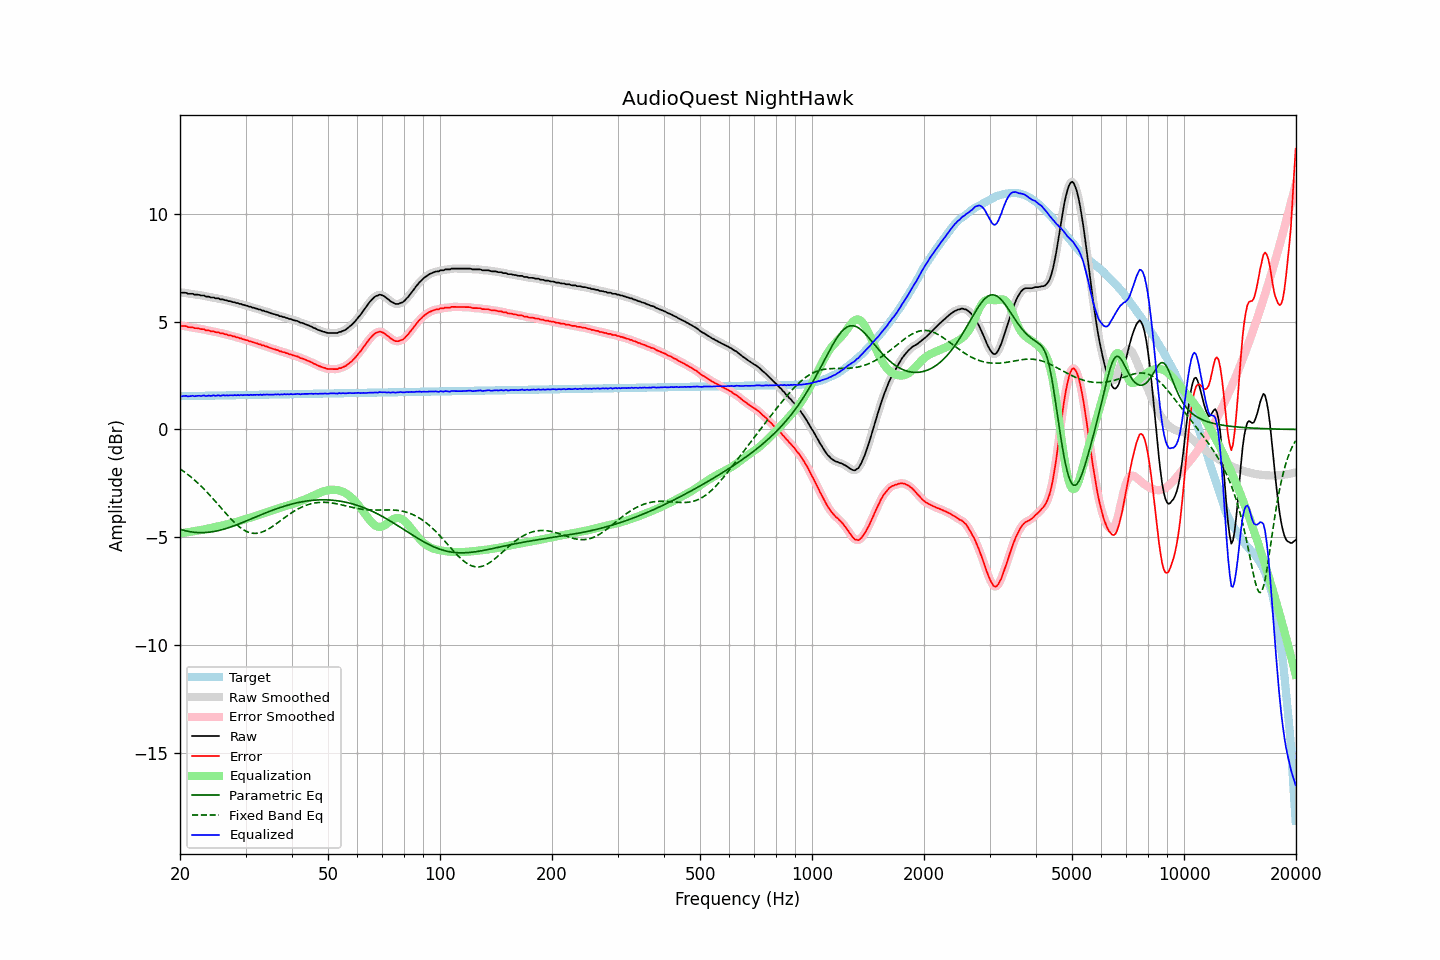

The file beside this chart, header and first rows:
frequency, raw, error, smoothed, error_smoothed, equalization, parametric_eq, fixed_band_eq, equalized_raw, equalized_smoothed, target
20.00, 6.36, 4.81, 6.35, 4.81, -4.82, -4.63, -1.82, 1.54, 1.53, 1.54
20.20, 6.35, 4.80, 6.35, 4.81, -4.81, -4.65, -1.88, 1.54, 1.54, 1.54
20.40, 6.35, 4.80, 6.35, 4.80, -4.80, -4.67, -1.93, 1.55, 1.55, 1.55
20.61, 6.35, 4.80, 6.34, 4.79, -4.79, -4.69, -1.98, 1.56, 1.55, 1.55
20.81, 6.34, 4.79, 6.33, 4.78, -4.78, -4.71, -2.04, 1.56, 1.55, 1.55
21.02, 6.30, 4.75, 6.31, 4.76, -4.77, -4.73, -2.10, 1.53, 1.55, 1.55
21.23, 6.30, 4.75, 6.30, 4.75, -4.75, -4.74, -2.16, 1.54, 1.55, 1.55
21.44, 6.30, 4.74, 6.29, 4.74, -4.74, -4.75, -2.22, 1.56, 1.55, 1.55
21.66, 6.30, 4.74, 6.28, 4.73, -4.73, -4.76, -2.28, 1.57, 1.55, 1.55
21.87, 6.26, 4.70, 6.27, 4.72, -4.72, -4.77, -2.34, 1.54, 1.55, 1.55
22.09, 6.26, 4.70, 6.26, 4.71, -4.71, -4.78, -2.41, 1.55, 1.56, 1.56
22.31, 6.26, 4.70, 6.25, 4.69, -4.69, -4.78, -2.48, 1.56, 1.55, 1.56
22.54, 6.25, 4.69, 6.24, 4.68, -4.68, -4.79, -2.55, 1.57, 1.56, 1.56
22.76, 6.22, 4.66, 6.23, 4.67, -4.67, -4.79, -2.62, 1.55, 1.57, 1.56
22.99, 6.22, 4.66, 6.22, 4.65, -4.65, -4.79, -2.69, 1.57, 1.56, 1.56
23.22, 6.22, 4.65, 6.20, 4.63, -4.64, -4.78, -2.77, 1.58, 1.56, 1.56
23.45, 6.17, 4.60, 6.19, 4.62, -4.62, -4.78, -2.85, 1.55, 1.57, 1.56
23.69, 6.17, 4.60, 6.17, 4.60, -4.60, -4.77, -2.93, 1.56, 1.56, 1.57
23.92, 6.17, 4.60, 6.15, 4.58, -4.59, -4.77, -3.00, 1.58, 1.56, 1.57
24.16, 6.13, 4.56, 6.14, 4.58, -4.57, -4.76, -3.09, 1.55, 1.57, 1.57
24.40, 6.13, 4.56, 6.13, 4.56, -4.56, -4.75, -3.17, 1.57, 1.57, 1.57
24.65, 6.13, 4.56, 6.11, 4.54, -4.54, -4.74, -3.25, 1.59, 1.57, 1.57
24.89, 6.09, 4.51, 6.10, 4.53, -4.53, -4.72, -3.34, 1.56, 1.58, 1.57
25.14, 6.09, 4.51, 6.09, 4.51, -4.51, -4.71, -3.42, 1.58, 1.58, 1.57
25.39, 6.09, 4.51, 6.07, 4.49, -4.50, -4.69, -3.51, 1.59, 1.57, 1.58
25.65, 6.04, 4.46, 6.06, 4.48, -4.48, -4.67, -3.59, 1.56, 1.58, 1.58
25.91, 6.04, 4.46, 6.04, 4.46, -4.46, -4.65, -3.68, 1.58, 1.58, 1.58
26.16, 6.04, 4.46, 6.02, 4.44, -4.44, -4.63, -3.77, 1.59, 1.58, 1.58
26.43, 6.00, 4.42, 6.01, 4.43, -4.42, -4.61, -3.85, 1.57, 1.58, 1.58
26.69, 6.00, 4.41, 5.99, 4.41, -4.41, -4.59, -3.93, 1.59, 1.58, 1.58
26.96, 5.96, 4.37, 5.97, 4.39, -4.39, -4.56, -4.02, 1.57, 1.58, 1.58
27.23, 5.96, 4.37, 5.95, 4.37, -4.37, -4.54, -4.10, 1.59, 1.58, 1.59
27.50, 5.94, 4.35, 5.93, 4.35, -4.35, -4.51, -4.18, 1.59, 1.59, 1.59
27.77, 5.91, 4.32, 5.92, 4.33, -4.33, -4.49, -4.25, 1.58, 1.59, 1.59
28.05, 5.91, 4.32, 5.90, 4.31, -4.31, -4.46, -4.33, 1.60, 1.59, 1.59
28.33, 5.87, 4.28, 5.88, 4.28, -4.29, -4.43, -4.40, 1.58, 1.59, 1.59
28.62, 5.87, 4.28, 5.86, 4.27, -4.27, -4.40, -4.46, 1.60, 1.59, 1.59
28.90, 5.83, 4.23, 5.84, 4.24, -4.24, -4.37, -4.52, 1.58, 1.59, 1.59
29.19, 5.83, 4.23, 5.82, 4.22, -4.22, -4.34, -4.58, 1.61, 1.60, 1.59
29.48, 5.79, 4.19, 5.79, 4.20, -4.20, -4.31, -4.63, 1.59, 1.59, 1.60
29.78, 5.78, 4.18, 5.78, 4.18, -4.18, -4.28, -4.68, 1.60, 1.60, 1.60
30.08, 5.75, 4.15, 5.75, 4.15, -4.15, -4.25, -4.72, 1.59, 1.60, 1.60
30.38, 5.74, 4.14, 5.73, 4.13, -4.13, -4.22, -4.75, 1.61, 1.60, 1.60
30.68, 5.70, 4.10, 5.71, 4.11, -4.11, -4.19, -4.78, 1.59, 1.60, 1.60
30.99, 5.70, 4.09, 5.69, 4.08, -4.08, -4.16, -4.80, 1.61, 1.60, 1.60
31.30, 5.66, 4.05, 5.66, 4.06, -4.06, -4.13, -4.81, 1.60, 1.60, 1.60
31.61, 5.65, 4.04, 5.65, 4.04, -4.04, -4.09, -4.82, 1.61, 1.61, 1.61
31.93, 5.62, 4.01, 5.62, 4.01, -4.01, -4.06, -4.82, 1.60, 1.60, 1.61
32.24, 5.61, 4.00, 5.60, 3.99, -3.99, -4.03, -4.81, 1.62, 1.61, 1.61
32.57, 5.57, 3.96, 5.58, 3.97, -3.97, -4.00, -4.80, 1.60, 1.61, 1.61
32.89, 5.57, 3.96, 5.55, 3.94, -3.94, -3.97, -4.78, 1.62, 1.61, 1.61
33.22, 5.52, 3.90, 5.53, 3.92, -3.92, -3.94, -4.76, 1.60, 1.61, 1.61
33.55, 5.52, 3.90, 5.51, 3.89, -3.89, -3.91, -4.73, 1.62, 1.62, 1.61
33.89, 5.48, 3.86, 5.48, 3.87, -3.87, -3.88, -4.70, 1.61, 1.62, 1.62
34.23, 5.47, 3.85, 5.46, 3.85, -3.84, -3.85, -4.66, 1.62, 1.62, 1.62
34.57, 5.44, 3.82, 5.44, 3.82, -3.82, -3.82, -4.62, 1.62, 1.62, 1.62
34.92, 5.41, 3.79, 5.41, 3.79, -3.79, -3.79, -4.57, 1.61, 1.62, 1.62
35.27, 5.39, 3.77, 5.38, 3.76, -3.77, -3.76, -4.53, 1.62, 1.62, 1.62
35.62, 5.36, 3.73, 5.36, 3.74, -3.74, -3.73, -4.48, 1.62, 1.62, 1.62
35.97, 5.35, 3.72, 5.34, 3.72, -3.72, -3.71, -4.42, 1.63, 1.63, 1.62
... 635 more rows
